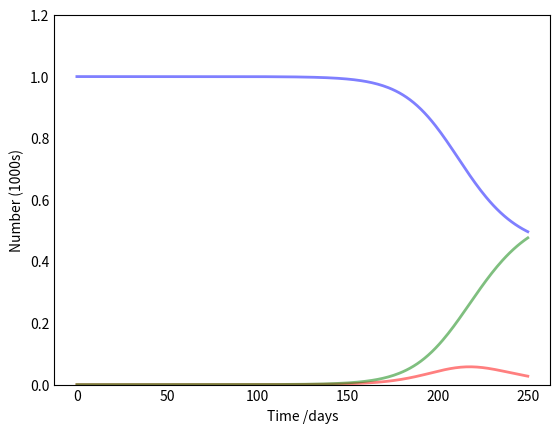

Reproduce this figure in Python. (Note: this script raises an exception after producing the figure.)
import numpy as np
from scipy.integrate import odeint
import matplotlib.pyplot as plt

#Source: https://scipython.com/book/chapter-8-scipy/additional-examples/the-sir-epidemic-model/


# Total population, N.
N = 12000000 #Población aproximada CABA + GBA
# Initial number of infected and recovered individuals, I0 and R0.
I0, R0 = 1, 0
# Everyone else, S0, is susceptible to infection initially.
S0 = N - I0 - R0
# Contact rate, beta, and mean recovery rate, gamma, (in 1/days).
beta, gamma = 0.21561100554449764, 39./266 #Beta se obtiene por ajuste exponencial de los casos reportados
                                # por el Ministerio de Salud de la República Argentina.
                                # Gamma es aproximado la tasa de recuperados.
# A grid of time points (in days)
t = np.linspace(0, 250, 250)


# The SIR model differential equations.
def deriv(y, t, N, beta, gamma):
    S, I, R = y
    dSdt = -beta * S * I / N
    dIdt = beta * S * I / N - gamma * I
    dRdt = gamma * I
    return dSdt, dIdt, dRdt

# Initial conditions vector
y0 = S0, I0, R0
# Integrate the SIR equations over the time grid, t.
ret = odeint(deriv, y0, t, args=(N, beta, gamma))
S, I, R = ret.T

# Plot the data on three separate curves for S(t), I(t) and R(t)
fig = plt.figure(facecolor='w')
ax = fig.add_subplot(111, axisbelow=True)
ax.plot(t, S/N, 'b', alpha=0.5, lw=2, label='Susceptible')
ax.plot(t, I/N, 'r', alpha=0.5, lw=2, label='Infected')
ax.plot(t, R/N, 'g', alpha=0.5, lw=2, label='Recovered with immunity')
ax.set_xlabel('Time /days')
ax.set_ylabel('Number (1000s)')
ax.set_ylim(0,1.2)
ax.yaxis.set_tick_params(length=0)
ax.xaxis.set_tick_params(length=0)
ax.grid(b=True, which='major', c='w', lw=2, ls='-')
legend = ax.legend()
legend.get_frame().set_alpha(0.5)
for spine in ('top', 'right', 'bottom', 'left'):
    ax.spines[spine].set_visible(False)
plt.savefig('/home/<user>/Escritorio/Cov19.png', bbox_inches='tight', rasterized=True, dpi=300) ### for publication
plt.show()
